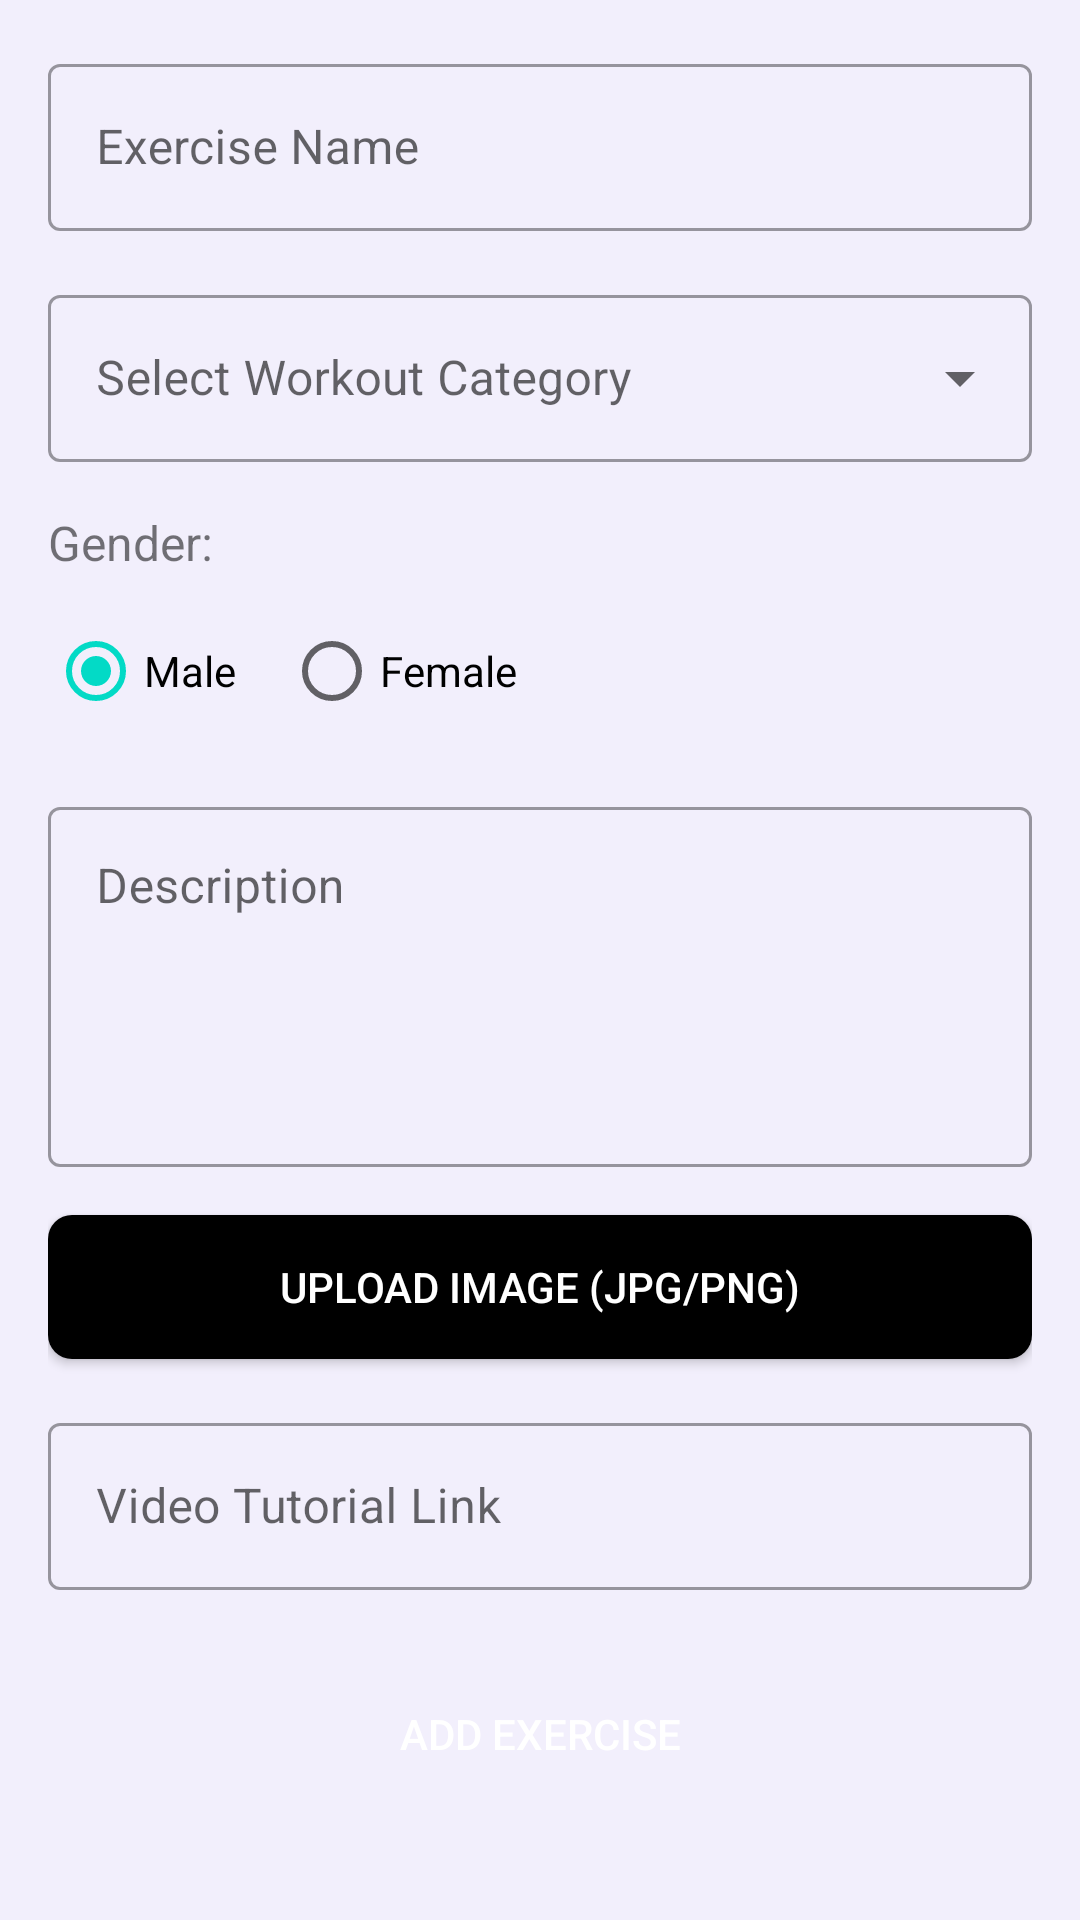

Produce the Android XML layout that renders to this screen, including the resource entries it uses.
<!-- AndroidManifest.xml: application theme Theme.AndroidFitness -->
<!-- res/layout/activity_add_workout.xml -->
<?xml version="1.0" encoding="utf-8"?>
<ScrollView xmlns:android="http://schemas.android.com/apk/res/android"
    android:layout_width="match_parent"
    android:layout_height="match_parent"
    xmlns:tools="http://schemas.android.com/tools"
    android:padding="16dp"
    android:background="#F2EFFC">

    <LinearLayout
        android:layout_width="match_parent"
        android:layout_height="wrap_content"
        android:orientation="vertical">

        
        <com.google.android.material.textfield.TextInputLayout
            android:layout_width="match_parent"
            android:layout_height="wrap_content"
            android:layout_marginBottom="16dp"
            style="@style/Widget.MaterialComponents.TextInputLayout.OutlinedBox">

            <com.google.android.material.textfield.TextInputEditText
                android:id="@+id/exercise_name_input"
                android:layout_width="match_parent"
                android:layout_height="wrap_content"
                android:hint="Exercise Name"
                android:inputType="textCapWords"/>
        </com.google.android.material.textfield.TextInputLayout>

        <com.google.android.material.textfield.TextInputLayout
            android:layout_width="match_parent"
            android:layout_height="wrap_content"
            android:layout_marginBottom="16dp"
            style="@style/Widget.MaterialComponents.TextInputLayout.OutlinedBox.ExposedDropdownMenu"
            android:hint="Select Workout Category">

            <AutoCompleteTextView
                android:id="@+id/category_spinner"
                android:layout_width="match_parent"
                android:layout_height="wrap_content"
                android:importantForAccessibility="yes"
                android:inputType="none"
                tools:ignore="LabelFor" />
        </com.google.android.material.textfield.TextInputLayout>
        
        <TextView
            android:layout_width="wrap_content"
            android:layout_height="wrap_content"
            android:text="Gender:"
            android:textSize="16sp"
            android:layout_marginBottom="8dp"/>

        <RadioGroup
            android:id="@+id/gender_radio_group"
            android:layout_width="match_parent"
            android:layout_height="wrap_content"
            android:orientation="horizontal"
            android:layout_marginBottom="16dp">

            <RadioButton
                android:id="@+id/male_radio"
                android:layout_width="wrap_content"
                android:layout_height="wrap_content"
                android:text="Male"
                android:checked="true"/>

            <RadioButton
                android:id="@+id/female_radio"
                android:layout_width="wrap_content"
                android:layout_height="wrap_content"
                android:text="Female"
                android:layout_marginStart="16dp"/>
        </RadioGroup>

        
        <com.google.android.material.textfield.TextInputLayout
            android:layout_width="match_parent"
            android:layout_height="wrap_content"
            android:layout_marginBottom="16dp"
            style="@style/Widget.MaterialComponents.TextInputLayout.OutlinedBox">

            <com.google.android.material.textfield.TextInputEditText
                android:id="@+id/description_input"
                android:layout_width="match_parent"
                android:layout_height="120dp"
                android:hint="Description"
                android:gravity="top"
                android:inputType="textMultiLine"/>
        </com.google.android.material.textfield.TextInputLayout>

        
        <Button
            android:id="@+id/upload_image_btn"
            android:layout_width="match_parent"
            android:layout_height="wrap_content"
            android:text="Upload Image (JPG/PNG)"
            android:layout_marginBottom="16dp"
            android:background="@drawable/button_background"
            android:textColor="#FFFFFF"/>

        <TextView
            android:id="@+id/image_name_text"
            android:layout_width="match_parent"
            android:layout_height="wrap_content"
            android:layout_marginBottom="16dp"
            android:visibility="gone"/>

        
        <com.google.android.material.textfield.TextInputLayout
            android:layout_width="match_parent"
            android:layout_height="wrap_content"
            android:layout_marginBottom="24dp"
            style="@style/Widget.MaterialComponents.TextInputLayout.OutlinedBox">

            <com.google.android.material.textfield.TextInputEditText
                android:id="@+id/video_link_input"
                android:layout_width="match_parent"
                android:layout_height="wrap_content"
                android:hint="Video Tutorial Link"
                android:inputType="textUri"/>
        </com.google.android.material.textfield.TextInputLayout>

        
        <Button
            android:id="@+id/add_exercise_btn"
            android:layout_width="match_parent"
            android:layout_height="wrap_content"
            android:text="Add Exercise"
            android:background="@drawable/loginbutton"
            android:textColor="#FFFFFF"/>

    </LinearLayout>
</ScrollView>
<!-- resources referenced by this layout -->
<resources>
  <!-- drawable button_background (drawable) -->
  <?xml version="1.0" encoding="utf-8"?>
  <shape xmlns:android="http://schemas.android.com/apk/res/android"
      android:shape="rectangle">
  
  
      <solid android:color="#000000" />
  
  
      <corners android:radius="8dp" />
  
  
      <item android:state_pressed="true">
          <shape android:shape="rectangle">
              <solid android:color="#333333" />
              <corners android:radius="8dp" />
          </shape>
      </item>
  
  
      <item>
          <shape android:shape="rectangle">
              <solid android:color="#000000" />
              <corners android:radius="8dp" />
          </shape>
      </item>
  </shape>
  <style name="Theme.AndroidFitness" parent="Theme.MaterialComponents.DayNight.NoActionBar">
          <item name="colorPrimary">@color/black</item>
          <item name="colorPrimaryVariant">@color/black</item>
          <item name="colorOnPrimary">@color/white</item>
          <item name="android:windowBackground">@color/white</item>
      </style>
  <color name="black">#FF000000</color>
  <color name="white">#FFFFFFFF</color>
</resources>
